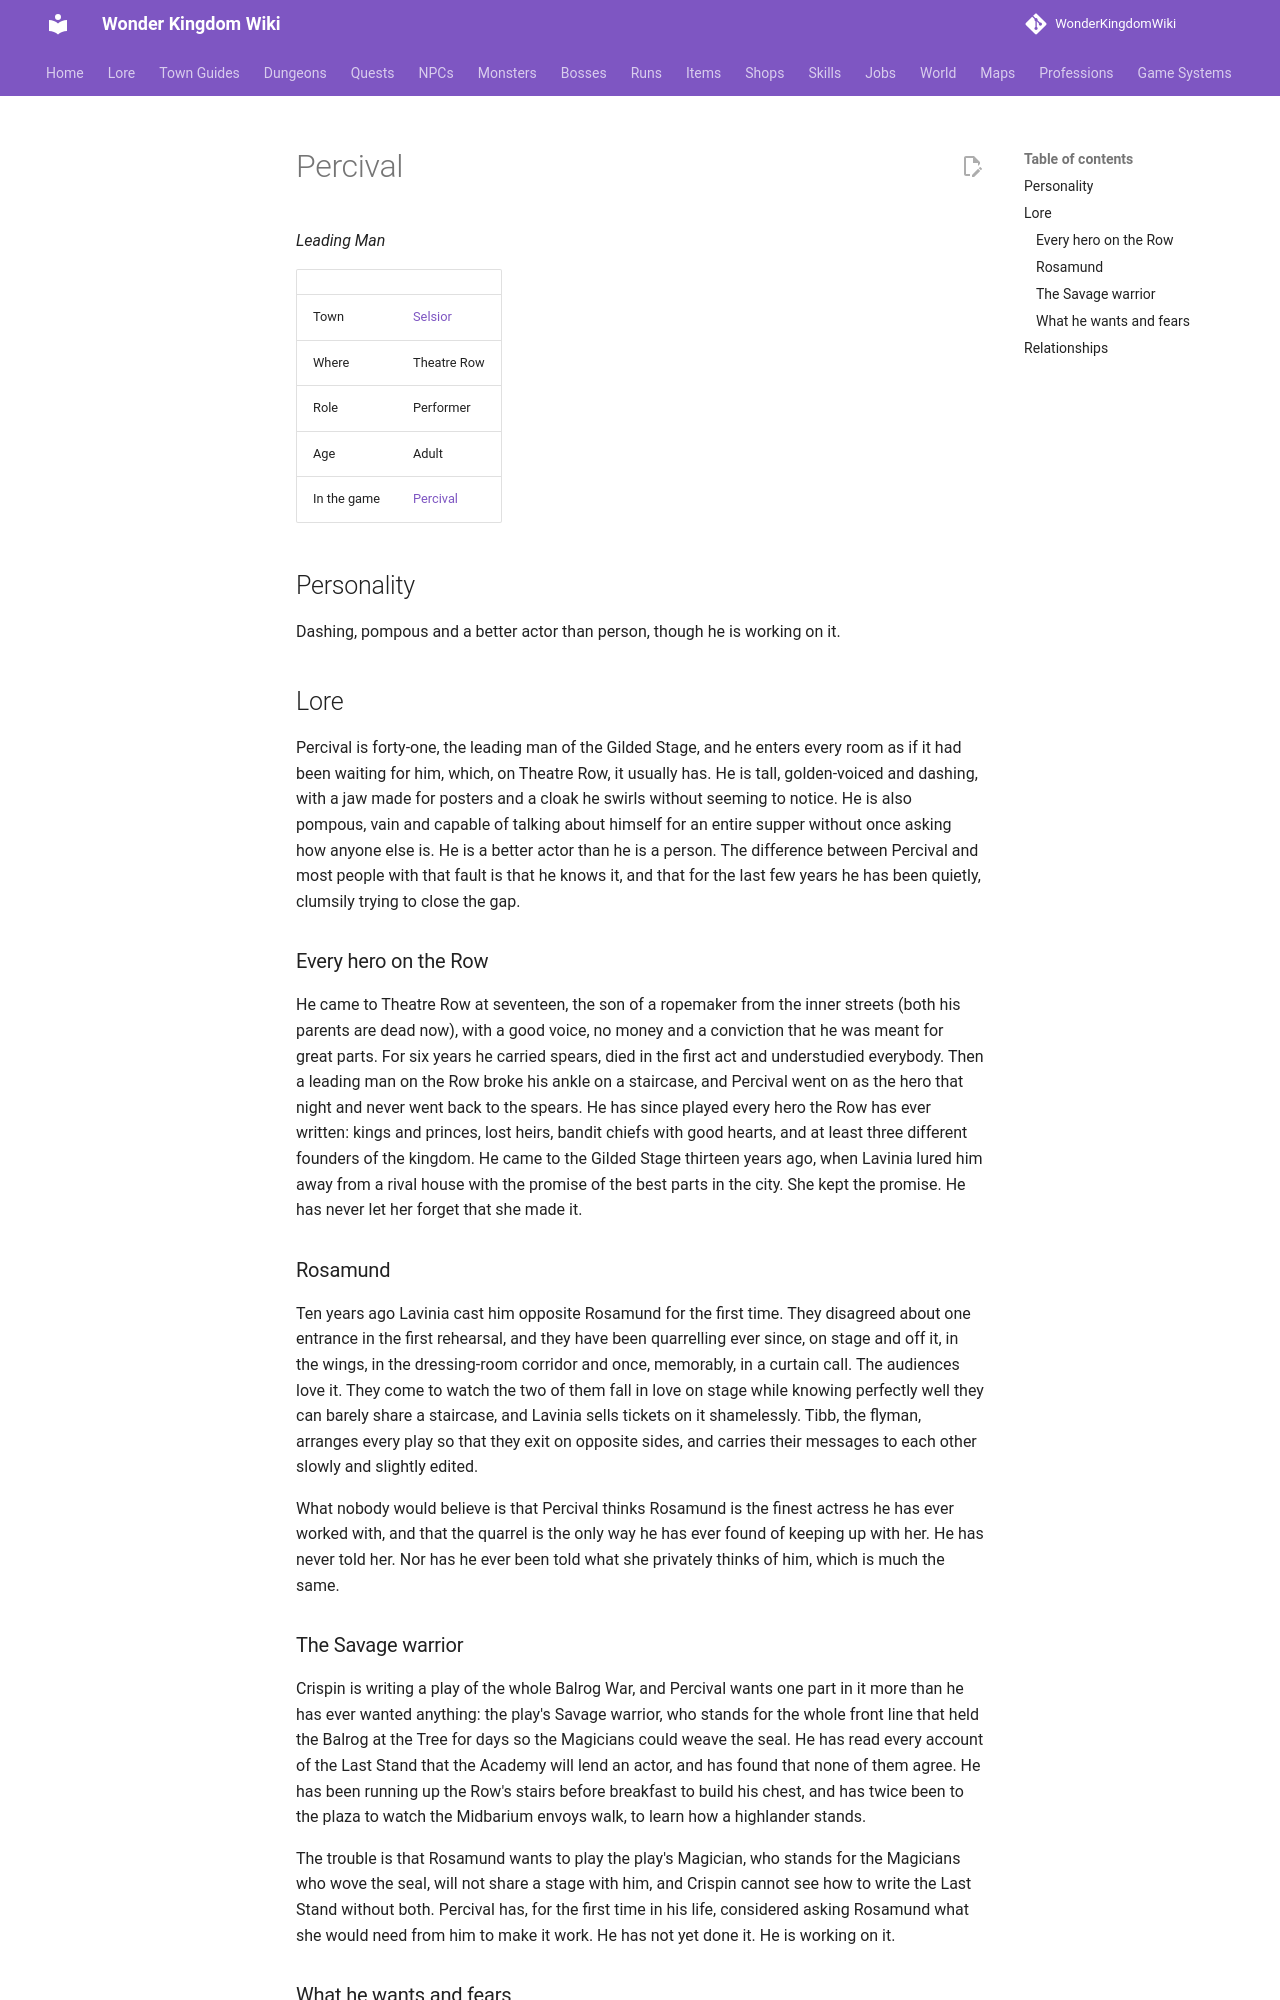

repository: alonohana627/WonderKingdomWiki · page: lore/people/selsior/percival/index.html · generator: mkdocs

<!-- Generated by tools/people.py from data/people/. Do not edit: changes are overwritten. -->

# Percival

*Leading Man*

|  |  |
|---|---|
| Town | [Selsior](../../towns/selsior.md) |
| Where | Theatre Row |
| Role | Performer |
| Age | Adult |
| In the game | [Percival](../../../npcs/percival.md) |

## Personality

Dashing, pompous and a better actor than person, though he is working on it.

## Lore

Percival is forty-one, the leading man of the Gilded Stage, and he enters every room as if it had been waiting for him, which, on Theatre Row, it usually has. He is tall, golden-voiced and dashing, with a jaw made for posters and a cloak he swirls without seeming to notice. He is also pompous, vain and capable of talking about himself for an entire supper without once asking how anyone else is. He is a better actor than he is a person. The difference between Percival and most people with that fault is that he knows it, and that for the last few years he has been quietly, clumsily trying to close the gap.

### Every hero on the Row

He came to Theatre Row at seventeen, the son of a ropemaker from the inner streets (both his parents are dead now), with a good voice, no money and a conviction that he was meant for great parts. For six years he carried spears, died in the first act and understudied everybody. Then a leading man on the Row broke his ankle on a staircase, and Percival went on as the hero that night and never went back to the spears. He has since played every hero the Row has ever written: kings and princes, lost heirs, bandit chiefs with good hearts, and at least three different founders of the kingdom. He came to the Gilded Stage thirteen years ago, when Lavinia lured him away from a rival house with the promise of the best parts in the city. She kept the promise. He has never let her forget that she made it.

### Rosamund

Ten years ago Lavinia cast him opposite Rosamund for the first time. They disagreed about one entrance in the first rehearsal, and they have been quarrelling ever since, on stage and off it, in the wings, in the dressing-room corridor and once, memorably, in a curtain call. The audiences love it. They come to watch the two of them fall in love on stage while knowing perfectly well they can barely share a staircase, and Lavinia sells tickets on it shamelessly. Tibb, the flyman, arranges every play so that they exit on opposite sides, and carries their messages to each other slowly and slightly edited.

What nobody would believe is that Percival thinks Rosamund is the finest actress he has ever worked with, and that the quarrel is the only way he has ever found of keeping up with her. He has never told her. Nor has he ever been told what she privately thinks of him, which is much the same.
